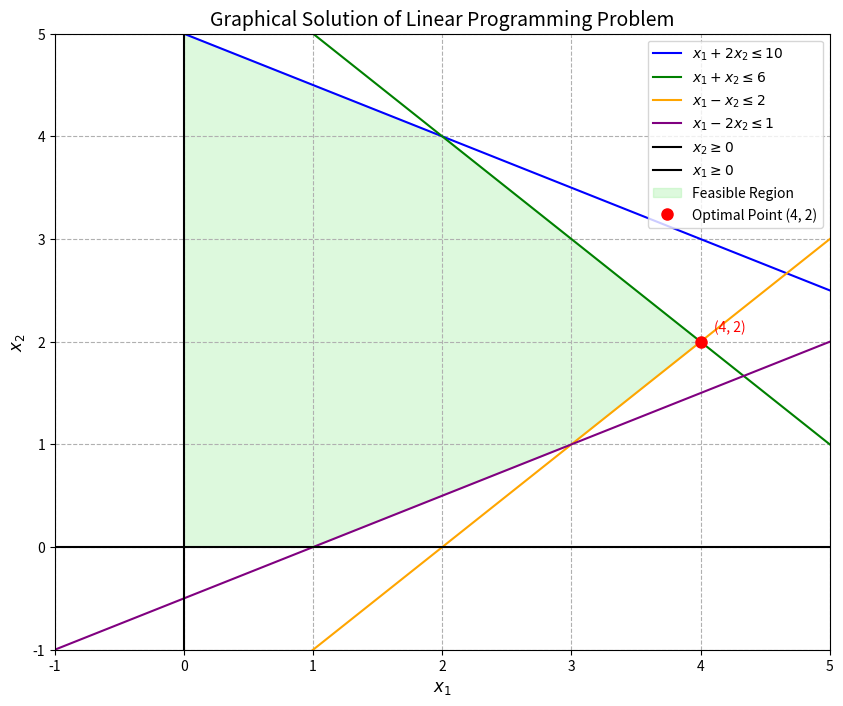

Recreate this plot in Python.
import numpy as np
import matplotlib.pyplot as plt

x1 = np.linspace(-3,5,400)

# Constraint lines
c1 = (10-x1) / 2          # x1 + 2x2 = 10
c2 = 6 - x1                 # x1 + x2 = 6
c3 = x1 - 2                 # x1 - x2 = 2 (feasible side: x2 <= x1 - 2)
c4 = (x1 - 1) / 2           # x1 - 2x2 = 1 (feasible side: x2 <= (x1 - 1)/2)
              
# Plot constraints
plt.figure(figsize=(10, 8))
plt.plot(x1, c1, label=r'$x_1 + 2x_2 \leq 10$', color='blue')
plt.plot(x1, c2, label=r'$x_1 + x_2 \leq 6$', color='green')
plt.plot(x1, c3, label=r'$x_1 - x_2 \leq 2$', color='orange')
plt.plot(x1, c4, label=r'$x_1 - 2x_2 \leq 1$', color='purple')
plt.plot(x1, np.zeros_like(x1), label=r'$x_2 \geq 0$', color='black')
plt.plot(np.zeros_like(x1), x1, label=r'$x_1 \geq 0$', color='black')

plt.xlim(-1, 5)
plt.ylim(-1, 5)

# Define vertices of the feasible region
vertices = np.array([
    [0, 5],    # Intersection of x1 + 2x2 = 10 and x2-axis
    [2, 4],    # Intersection of x1 + 2x2 = 10 and x1 + x2 = 6
    [4, 2],    # Intersection of x1 + x2 = 6 and x1 - x2 = 2
    [3, 1],    # Intersection of x1 - x2 = 2 and x1 - 2x2 = 1
    [1, 0],    # Intersection of x1 - 2x2 = 1 and x1-axis
    [0, 0]     # Origin
])

# Shade the feasible region
plt.fill(vertices[:, 0], vertices[:, 1], color='lightgreen', alpha=0.3, label='Feasible Region')

# Highlight the optimal solution
plt.plot(4, 2, 'ro', markersize=8, label='Optimal Point (4, 2)')
plt.annotate('(4, 2)', xy=(4, 2), xytext=(4.1, 2.1), color='red')

# Labels and title
plt.xlabel(r'$x_1$', fontsize=12)
plt.ylabel(r'$x_2$', fontsize=12)
plt.title('Graphical Solution of Linear Programming Problem', fontsize=14)
plt.legend(loc='upper right')
plt.grid(True, linestyle='--')
plt.show()
